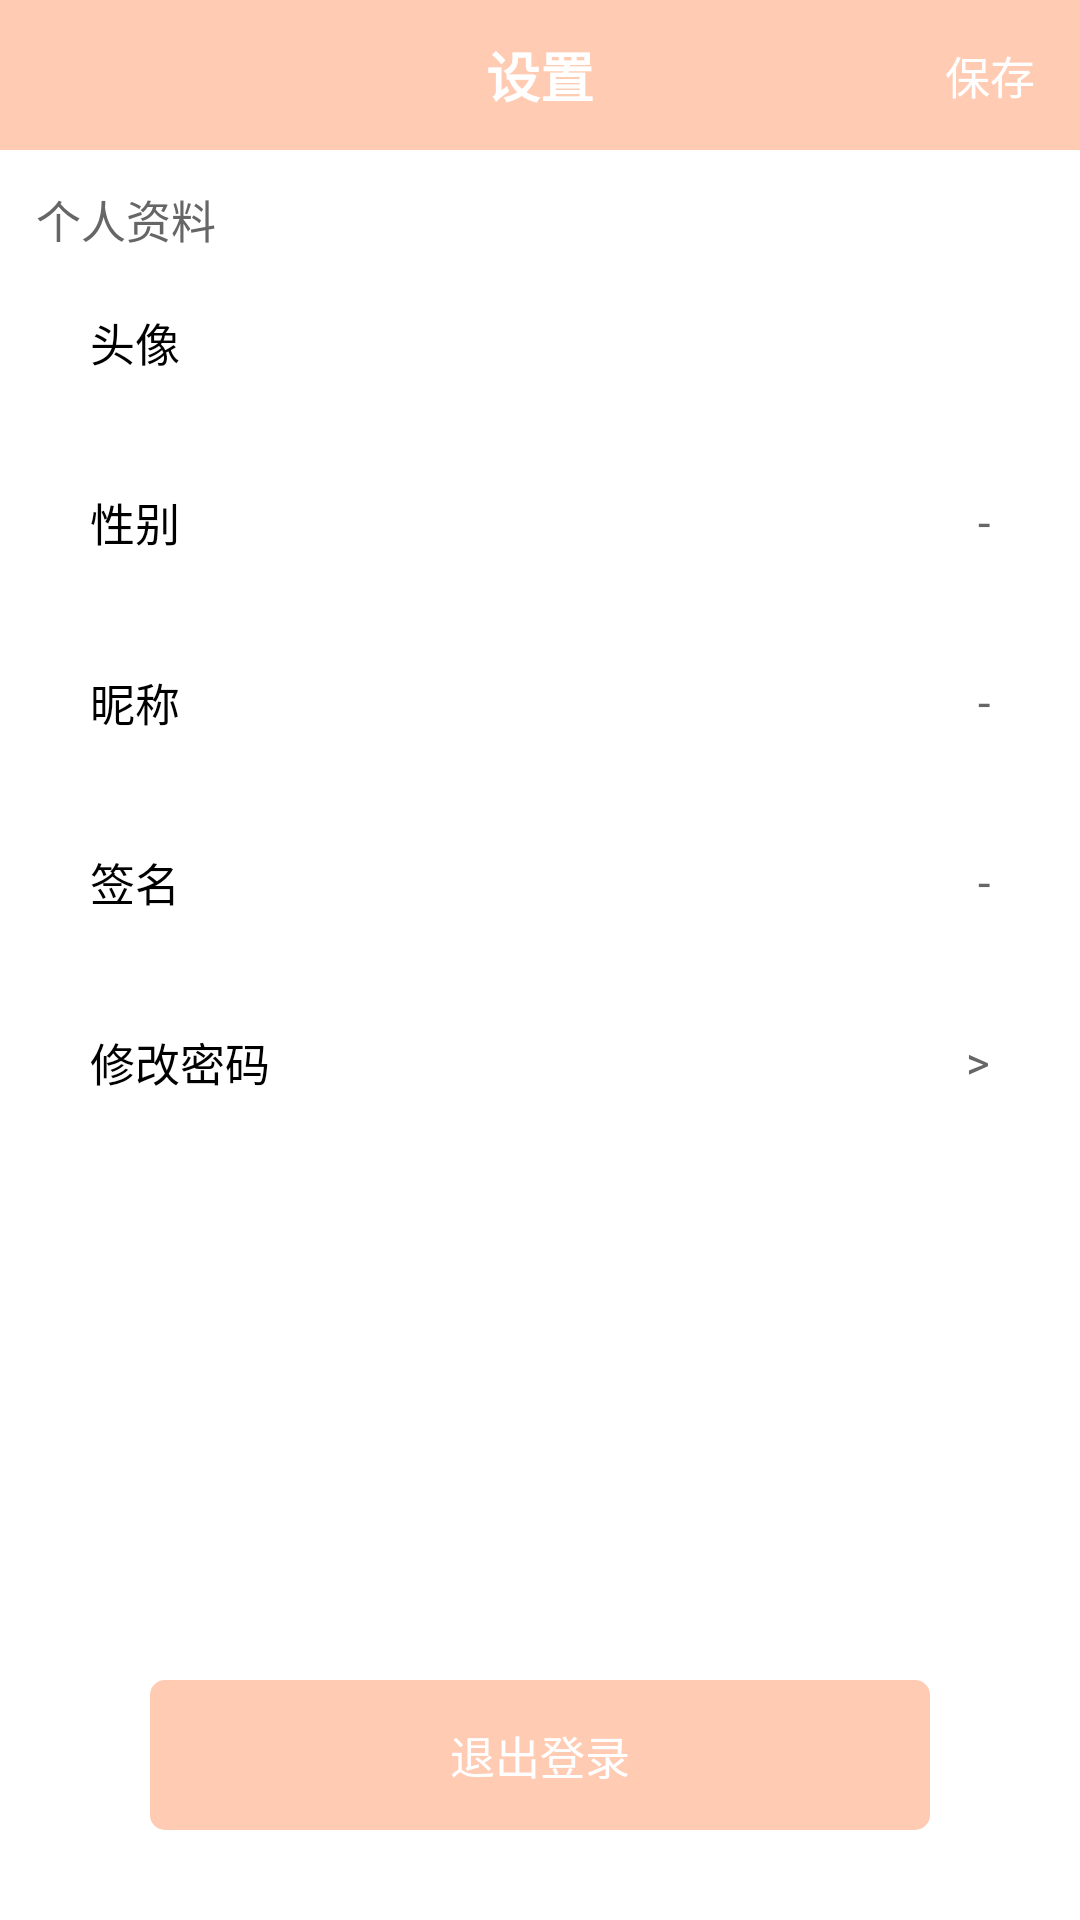

Produce the Android XML layout that renders to this screen, including the resource entries it uses.
<!-- AndroidManifest.xml: application theme Theme.Design.NoActionBar -->
<!-- res/layout/activity_setting.xml -->
<?xml version="1.0" encoding="utf-8"?>
<LinearLayout xmlns:android="http://schemas.android.com/apk/res/android"
    android:orientation="vertical"
    android:layout_width="match_parent"
    android:layout_height="match_parent">
    <LinearLayout
        android:layout_width="match_parent"
        android:layout_height="match_parent"
        android:background="@color/white"
        android:orientation="vertical">


        <RelativeLayout
            android:id="@+id/base_title_layout"
            android:layout_width="match_parent"
            android:background="@color/base_blue"
            android:layout_height="50dp"
            android:orientation="vertical">


            <TextView
                android:id="@+id/base_title_tv"
                android:layout_width="wrap_content"
                android:layout_height="wrap_content"
                android:layout_centerInParent="true"
                android:textColor="@color/white"
                android:textStyle="bold"
                android:text="设置"
                android:textSize="18sp" />

            <TextView
                android:id="@+id/base_right_tv"
                android:layout_width="wrap_content"
                android:layout_height="wrap_content"
                android:layout_alignParentRight="true"
                android:layout_centerVertical="true"
                android:paddingRight="15dp"
                android:text="保存"
                android:textColor="@color/white"
                android:textSize="15sp" />

        </RelativeLayout>

        <LinearLayout
            android:layout_width="match_parent"
            android:layout_height="0dp"
            android:layout_weight="1"
            android:orientation="vertical">


            <TextView
                android:layout_width="wrap_content"
                android:layout_height="wrap_content"
                android:layout_marginLeft="@dimen/base_margin_left"
                android:layout_marginTop="@dimen/base_margin_left"
                android:text="个人资料"
                android:textColor="@color/main_bootom_gray"
                android:textSize="15sp" />

            <LinearLayout
                android:id="@+id/sethead"
                android:layout_width="match_parent"
                android:layout_height="60dp"
                android:layout_marginLeft="30dp"
                android:layout_marginRight="30dp"
                android:gravity="center_vertical"
                android:orientation="horizontal">

                <TextView
                    android:layout_width="0dp"
                    android:layout_height="wrap_content"
                    android:layout_weight="1"
                    android:text="头像"
                    android:textColor="@color/black"
                    android:textSize="15sp" />

                <ImageView
                    android:id="@+id/head_iv"
                    android:layout_width="50dp"
                    android:layout_height="50dp"
                    android:layout_gravity="center_vertical"
                     />

            </LinearLayout>


            <LinearLayout
                android:layout_width="match_parent"
                android:layout_height="60dp"
                android:layout_marginLeft="30dp"
                android:layout_marginRight="30dp"
                android:gravity="center_vertical"
                android:orientation="horizontal">

                <TextView
                    android:layout_width="0dp"
                    android:layout_height="wrap_content"
                    android:layout_weight="1"
                    android:text="性别"
                    android:textColor="@color/black"
                    android:textSize="15sp" />

                <TextView
                    android:id="@+id/sex"
                    android:layout_width="wrap_content"
                    android:layout_height="wrap_content"
                    android:text="-"
                    android:textColor="@color/main_bootom_gray"
                    android:textSize="15sp" />
            </LinearLayout>


            <LinearLayout
                android:id="@+id/namell"
                android:layout_width="match_parent"
                android:layout_height="60dp"
                android:layout_marginLeft="30dp"
                android:layout_marginRight="30dp"
                android:gravity="center_vertical"
                android:orientation="horizontal">

                <TextView
                    android:layout_width="wrap_content"
                    android:layout_height="wrap_content"
                    android:text="昵称"
                    android:textColor="@color/black"
                    android:textSize="15sp" />

                <EditText
                    android:id="@+id/nikename"
                    android:layout_width="0dp"
                    android:layout_weight="1"
                    android:gravity="right"
                    android:background="@null"
                    android:layout_height="wrap_content"
                    android:text="-"
                    android:textColor="@color/main_bootom_gray"
                    android:textSize="15sp" />
            </LinearLayout>


            <LinearLayout
                android:layout_width="match_parent"
                android:layout_height="60dp"
                android:layout_marginLeft="30dp"
                android:layout_marginRight="30dp"
                android:gravity="center_vertical"
                android:orientation="horizontal">

                <TextView
                    android:layout_width="wrap_content"
                    android:layout_height="wrap_content"
                    android:text="签名"
                    android:textColor="@color/black"
                    android:textSize="15sp" />

                <EditText
                    android:id="@+id/sign"
                    android:layout_width="0dp"
                    android:layout_weight="1"
                    android:background="@null"
                    android:gravity="right"
                    android:layout_height="wrap_content"
                    android:text="-"
                    android:textColor="@color/main_bootom_gray"
                    android:textSize="15sp" />
            </LinearLayout>
            <LinearLayout
                android:layout_width="match_parent"
                android:layout_height="60dp"
                android:id="@+id/editpass"
                android:layout_marginLeft="30dp"
                android:layout_marginRight="30dp"
                android:gravity="center_vertical"
                android:orientation="horizontal">

                <TextView
                    android:layout_width="wrap_content"
                    android:layout_height="wrap_content"
                    android:text="修改密码"
                    android:textColor="@color/black"
                    android:textSize="15sp" />

                <TextView
                    android:layout_width="0dp"
                    android:layout_weight="1"
                    android:background="@null"
                    android:gravity="right"
                    android:layout_height="wrap_content"
                    android:text=">"
                    android:textColor="@color/main_bootom_gray"
                    android:textSize="15sp" />
            </LinearLayout>





        </LinearLayout>

        <LinearLayout
            android:id="@+id/loguto"
            android:layout_width="260dp"
            android:layout_height="50dp"
            android:layout_gravity="center_horizontal"
            android:layout_marginBottom="30dp"
            android:background="@drawable/shape_basetitlebg_radius5"
            android:gravity="center">

            <TextView
                android:layout_width="wrap_content"
                android:layout_height="wrap_content"
                android:text="退出登录"
                android:textColor="@color/white"
                android:textSize="15sp" />

        </LinearLayout>

    </LinearLayout>

</LinearLayout>
<!-- resources referenced by this layout -->
<resources>
  <color name="base_blue">#FFCBB3</color>
  <color name="black">#FF000000</color>
  <color name="main_bootom_gray">#666666</color>
  <color name="white">#FFFFFFFF</color>
  <dimen name="base_margin_left">12dp</dimen>
  <!-- drawable shape_basetitlebg_radius5 (drawable) -->
  <?xml version="1.0" encoding="utf-8"?>
  <shape xmlns:android="http://schemas.android.com/apk/res/android"
      android:shape="rectangle">
  
      <solid android:color="@color/base_blue"/>
  
      <corners android:radius="5dp"/>
  
  </shape>
</resources>
